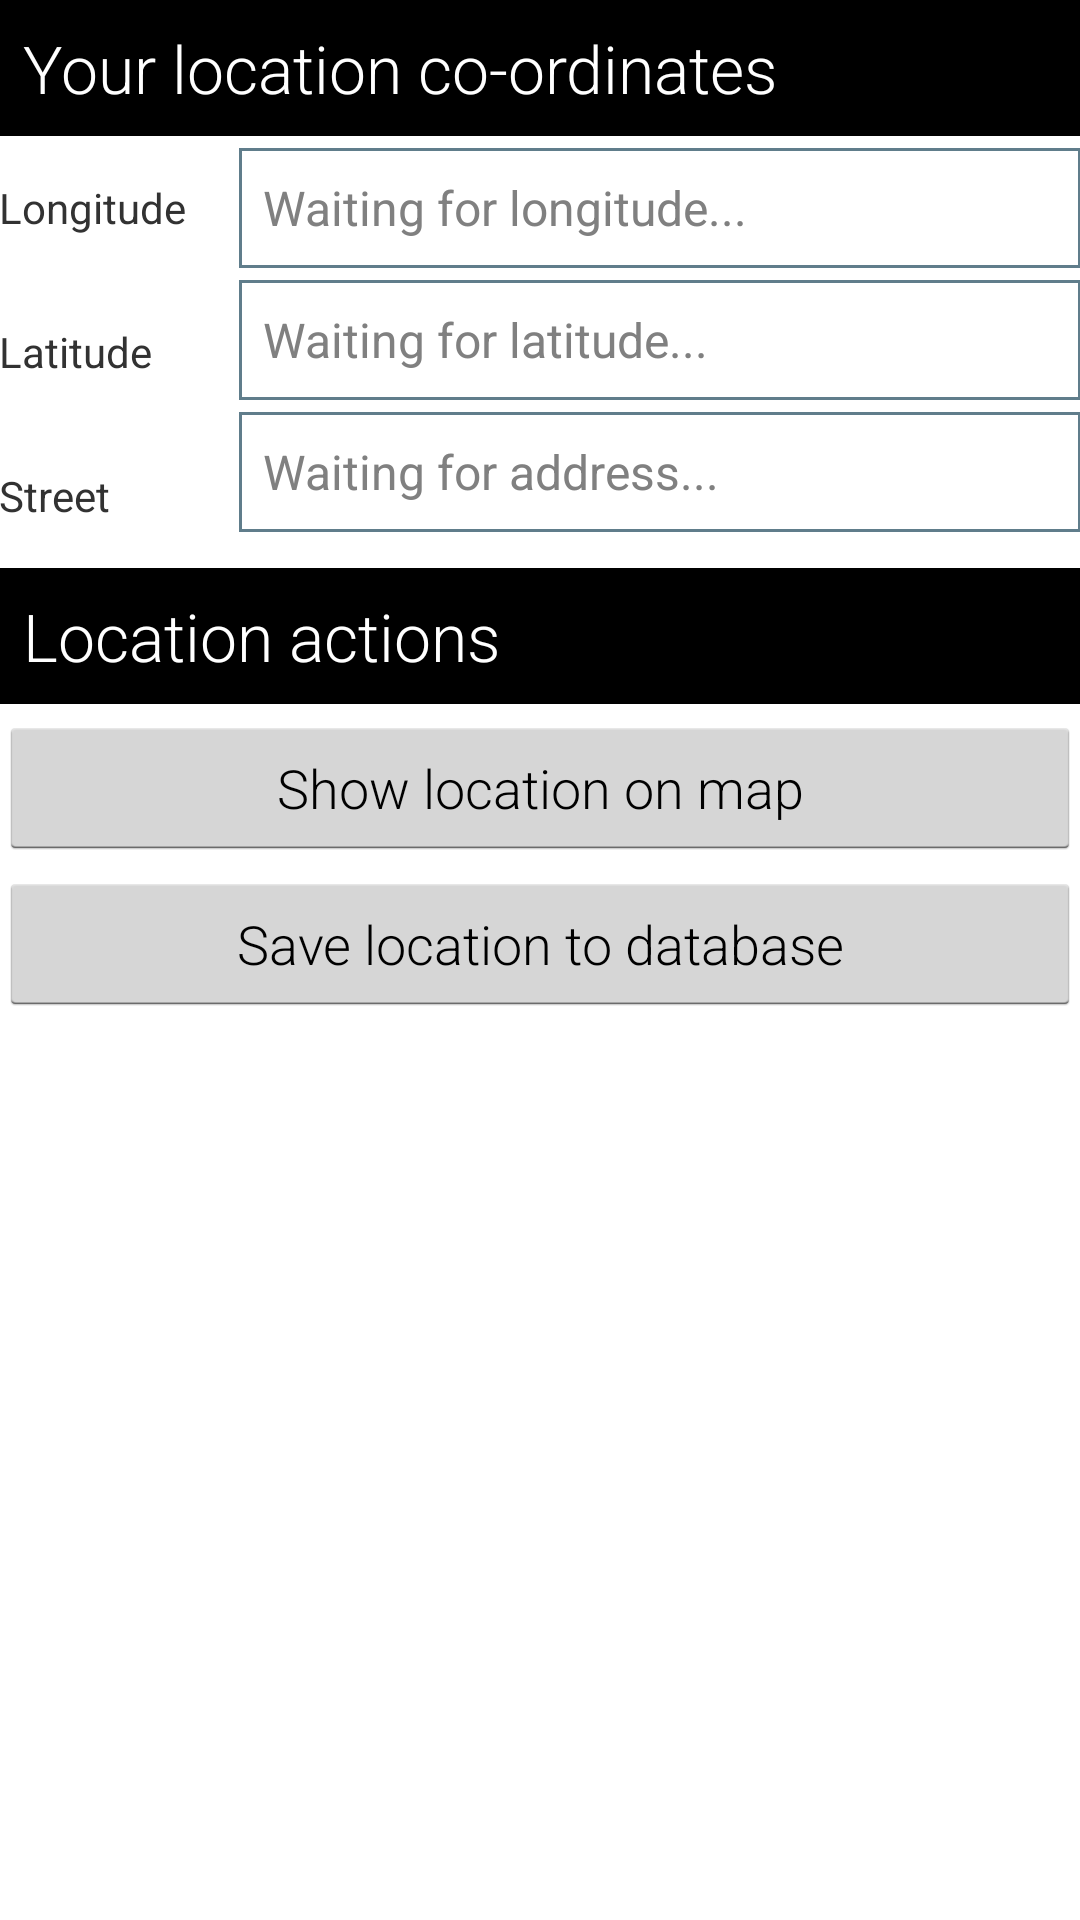

Reconstruct the res/layout file that produces this screen, plus the resources it refers to.
<!-- AndroidManifest.xml: application theme AppTheme -->
<!-- res/layout/activity_my.xml -->
<RelativeLayout xmlns:android="http://schemas.android.com/apk/res/android"
    xmlns:tools="http://schemas.android.com/tools"
    android:layout_width="match_parent"
    android:layout_height="match_parent"
    android:paddingBottom="@dimen/activity_vertical_margin"
    android:paddingLeft="@dimen/activity_horizontal_margin"
    android:paddingRight="@dimen/activity_horizontal_margin"
    android:paddingTop="@dimen/activity_vertical_margin"
    tools:context=".SampleActivity">

    
    
    
    
    
    
    
    
    
    
    <TextView
        android:id="@+id/locationdetails"
        android:layout_width="fill_parent"
        android:layout_height="wrap_content"
        android:background="#000000"
        android:fontFamily="sans-serif-light"
        android:padding="8dp"
        android:text="@string/locationinfo"
        android:textColor="#ffffff"
        android:textSize="22sp" />

    <TextView
        android:id="@+id/longitude"
        android:layout_width="80dp"
        android:layout_height="40dp"
        android:layout_below="@id/locationdetails"
        android:layout_marginTop="4dp"
        android:gravity="center_vertical"
        android:text="@string/longitude" />

    <TextView
        android:id="@+id/latitude"
        android:layout_width="80dp"
        android:layout_height="40dp"
        android:layout_below="@id/longitude"
        android:layout_marginTop="8dp"
        android:gravity="center_vertical"
        android:text="@string/latitude" />

    <TextView
        android:id="@+id/tv1"
        android:layout_width="fill_parent"
        android:layout_height="40dp"
        android:layout_below="@id/locationdetails"
        android:layout_marginTop="4dp"
        android:layout_toRightOf="@id/longitude"
        android:hint="@string/longitudehint"
        android:paddingLeft="8dp"
        style="@style/MyTextViewStyle"/>

    <TextView
        android:id="@+id/tv2"
        android:layout_width="fill_parent"
        android:layout_height="40dp"
        android:layout_below="@id/tv1"
        android:layout_marginTop="4dp"
        android:layout_toRightOf="@id/latitude"
        style="@style/MyTextViewStyle"
        android:hint="@string/latitudehint"
        android:paddingLeft="8dp" />

    <TextView
        android:id="@+id/address"
        android:layout_width="80dp"
        android:layout_height="40dp"
        android:layout_below="@id/latitude"
        android:layout_marginTop="8dp"
        android:gravity="center_vertical"
        android:text="@string/address" />

    <TextView
        android:id="@+id/tv3"
        android:layout_width="fill_parent"
        android:layout_height="40dp"
        android:layout_below="@id/tv2"
        android:layout_marginTop="4dp"
        android:layout_toRightOf="@id/longitude"
        style="@style/MyTextViewStyle"
        android:hint="@string/waitforaddress"
        android:paddingLeft="8dp" />


    <TextView
        android:id="@+id/tvlocationactions"
        android:layout_width="fill_parent"
        android:layout_height="wrap_content"
        android:layout_below="@id/address"
        android:layout_marginTop="4dp"
        android:background="#000000"
        android:fontFamily="sans-serif-light"
        android:padding="8dp"
        android:text="@string/location_action"
        android:textColor="#ffffff"
        android:textSize="22sp" />

    <Button
        android:id="@+id/mapbutton"
        android:layout_width="fill_parent"
        android:layout_height="wrap_content"
        android:layout_below="@id/tvlocationactions"
        android:layout_marginTop="4dp"
        android:fontFamily="sans-serif-light"
        android:gravity="center_vertical|center"
        android:text="@string/show_on_map" />

    <Button
        android:id="@+id/save_location"
        android:layout_width="fill_parent"
        android:layout_height="wrap_content"
        android:layout_below="@id/mapbutton"
        android:layout_marginTop="4dp"
        android:fontFamily="sans-serif-light"
        android:gravity="center_vertical|center"
        android:text="@string/save" />


</RelativeLayout>
<!-- resources referenced by this layout -->
<resources>
  <!-- drawable personlocation: png bitmap (drawable-hdpi, 898 bytes) -->
  <string name="address">Street</string>
  <string name="button_text">Tap to get location</string>
  <string name="latitude">Latitude</string>
  <string name="latitudehint">Waiting for latitude...</string>
  <string name="location_action">Location actions</string>
  <string name="locationinfo">Your location co-ordinates</string>
  <string name="longitude">Longitude</string>
  <string name="longitudehint">Waiting for longitude...</string>
  <string name="save">Save location to database</string>
  <string name="show_on_map">Show location on map</string>
  <string name="waitforaddress">Waiting for address...</string>
  <style name="MyTextViewStyle">
          <item name="android:background">@drawable/border</item>
          <item name="android:textSize">16sp</item>
          <item name="android:gravity">center_vertical</item>
      </style>
  <style name="AppTheme" parent="android:Theme.Holo.Light.DarkActionBar">
          <item name="android:actionBarStyle">@style/MyActionBar</item>
          
      </style>
  <!-- drawable border (drawable) -->
  <shape xmlns:android="http://schemas.android.com/apk/res/android" android:shape="rectangle" >
      <solid android:color="#ffffff" />
      <stroke android:width="1dip" android:color="#607d8b"/>
  </shape>
  <style name="MyActionBar" parent="@android:style/Widget.Holo.Light.ActionBar.Solid.Inverse">
          <item name="android:background">#9e9e9e</item>
      </style>
</resources>
